Run: headless pygame with SDL's dummy video driver; simulated clock (each Clock.tick advances the game by its frame time, no real sleeping); random seed 0; keys injected as events and as key.get_pressed() state; no mouse input.
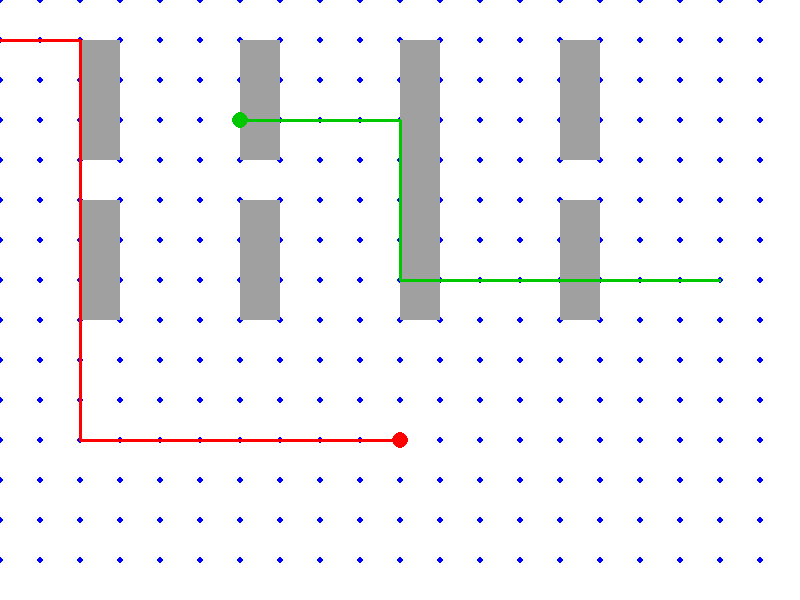
Frame 1 of 4 · flips 1–60 · no input
Frame 2 of 4 · flips 61–180 · tapped SPACE, RETURN · held RIGHT (→), D · screen unchanged from frame 1, image omitted
Frame 3 of 4 · flips 181–300 · held DOWN (↓), S · screen unchanged from frame 2, image omitted
Frame 4 of 4 · flips 301–420 · held LEFT (←), A, UP (↑), W · screen unchanged from frame 3, image omitted

The pygame program that drew these frames:

import pygame
import sys

# Initialize Pygame
pygame.init()

# Constants
WIDTH, HEIGHT = 800, 600
GRID_SIZE = 40
ROBOT_RADIUS = 8
FPS = 5

# Colors
BLUE = (0, 0, 255)
RED = (255, 0, 0)
GREEN = (0, 200, 0)
BLACK = (0, 0, 0)
GRAY = (160, 160, 160)
WHITE = (255, 255, 255)

# Setup
screen = pygame.display.set_mode((WIDTH, HEIGHT))
pygame.display.set_caption("Robot Simulation")
clock = pygame.time.Clock()

# Define grid points
grid_points = []
for x in range(0, WIDTH, GRID_SIZE):
    for y in range(0, HEIGHT, GRID_SIZE):
        grid_points.append((x, y))

# Define shelves (sample: list of rects)
shelves = [
    pygame.Rect(80, 40, 40, 120),
    pygame.Rect(80, 200, 40, 120),
    pygame.Rect(240, 40, 40, 120),
    pygame.Rect(240, 200, 40, 120),
    pygame.Rect(400, 40, 40, 280),
    pygame.Rect(560, 40, 40, 120),
    pygame.Rect(560, 200, 40, 120)
]

# Define Robot A and B paths (as list of grid coordinates)
robot_a_path = [(0, 40), (80, 40), (80, 440), (400, 440)]
robot_b_path = [(720, 280), (400, 280), (400, 120), (240, 120)]

# Initial positions
robot_a_index = 0
robot_b_index = 0

def draw():
    screen.fill(WHITE)

    # Draw grid points
    for point in grid_points:
        pygame.draw.circle(screen, BLUE, point, 3)

    # Draw shelves
    for shelf in shelves:
        pygame.draw.rect(screen, GRAY, shelf)

    # Draw robot paths
    pygame.draw.lines(screen, RED, False, robot_a_path, 3)
    pygame.draw.lines(screen, GREEN, False, robot_b_path, 3)

    # Draw robots
    if robot_a_index < len(robot_a_path):
        pygame.draw.circle(screen, RED, robot_a_path[robot_a_index], ROBOT_RADIUS)

    if robot_b_index < len(robot_b_path):
        pygame.draw.circle(screen, GREEN, robot_b_path[robot_b_index], ROBOT_RADIUS)

    pygame.display.flip()

# Main loop
while True:
    for event in pygame.event.get():
        if event.type == pygame.QUIT:
            pygame.quit()
            sys.exit()

    draw()

    # Move robots step by step
    if robot_a_index < len(robot_a_path) - 1:
        robot_a_index += 1

    if robot_b_index < len(robot_b_path) - 1:
        robot_b_index += 1

    clock.tick(FPS)
